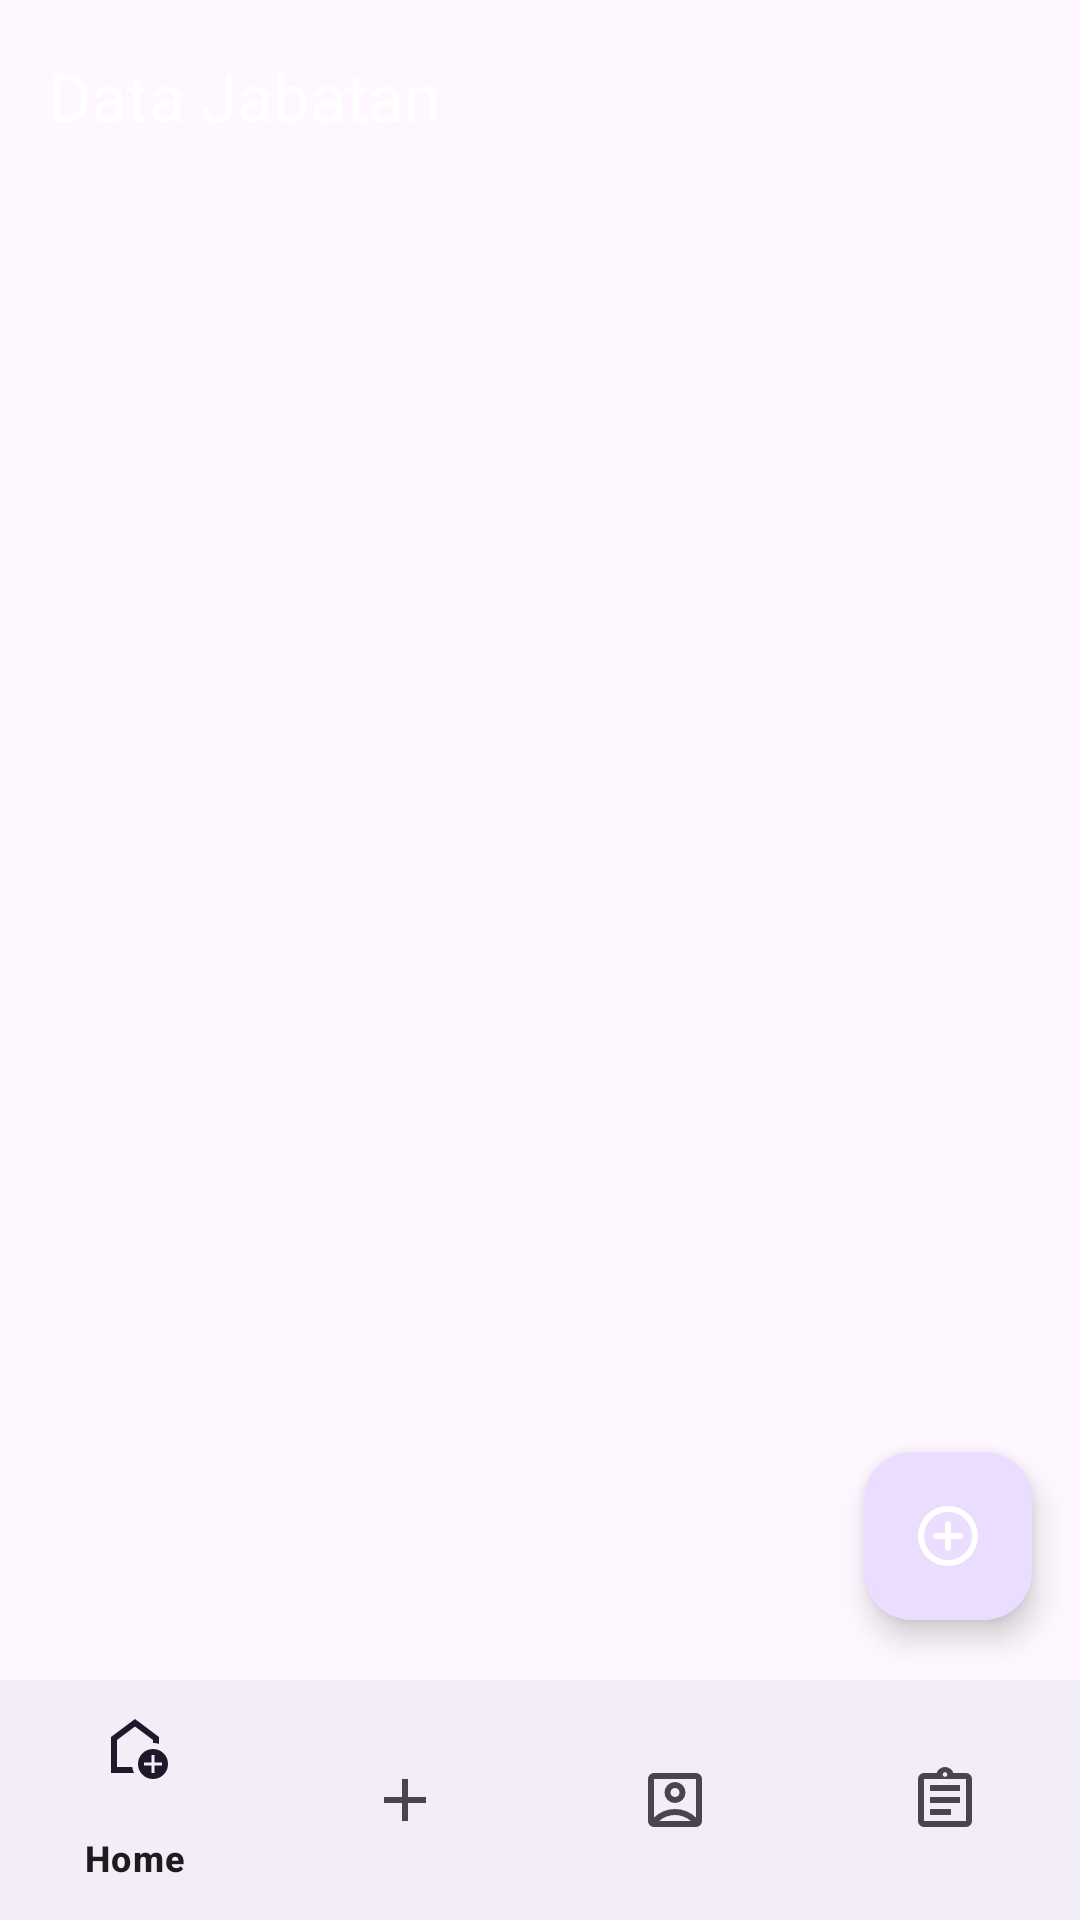

Reconstruct the res/layout file that produces this screen, plus the resources it refers to.
<!-- AndroidManifest.xml: application theme Theme.SmartRecruit -->
<!-- res/layout/activity_data_jabatan.xml -->
<?xml version="1.0" encoding="utf-8"?>
<androidx.coordinatorlayout.widget.CoordinatorLayout xmlns:android="http://schemas.android.com/apk/res/android"
    xmlns:app="http://schemas.android.com/apk/res-auto"
    xmlns:tools="http://schemas.android.com/tools"
    android:layout_width="match_parent"
    android:layout_height="match_parent"
    android:background="@color/background_light"
    tools:context=".DataJabatanActivity">

    <com.google.android.material.appbar.AppBarLayout
        android:layout_width="match_parent"
        android:layout_height="wrap_content">
        <androidx.appcompat.widget.Toolbar
            android:id="@+id/toolbar"
            android:layout_width="match_parent"
            android:layout_height="?attr/actionBarSize"
            android:background="@color/primary_blue"
            app:title="Data Jabatan"
            app:titleTextColor="@color/white" />
    </com.google.android.material.appbar.AppBarLayout>

    <androidx.recyclerview.widget.RecyclerView
        android:id="@+id/rvJabatan"
        android:layout_width="match_parent"
        android:layout_height="match_parent"
        android:paddingTop="4dp"
        app:layout_behavior="@string/appbar_scrolling_view_behavior"
        tools:listitem="@layout/item_jabatan"/>

    <com.google.android.material.floatingactionbutton.FloatingActionButton
        android:id="@+id/fabAdd"
        android:layout_width="wrap_content"
        android:layout_height="wrap_content"
        android:layout_gravity="bottom|end"
        android:layout_marginEnd="16dp"
        android:layout_marginBottom="100dp"
        android:src="@drawable/add"
        android:contentDescription="Tambah Jabatan"
        app:tint="@color/white" />

    <com.google.android.material.bottomnavigation.BottomNavigationView
        android:id="@+id/bottomNav"
        android:layout_width="match_parent"
        android:layout_height="wrap_content"
        android:layout_gravity="bottom"
        app:menu="@menu/bottom_nav_menu" />
</androidx.coordinatorlayout.widget.CoordinatorLayout>
<!-- res/layout/item_jabatan.xml (included above) -->
<?xml version="1.0" encoding="utf-8"?>
<androidx.cardview.widget.CardView xmlns:android="http://schemas.android.com/apk/res/android"
    xmlns:app="http://schemas.android.com/apk/res-auto"
    xmlns:tools="http://schemas.android.com/tools"
    android:layout_width="match_parent"
    android:layout_height="wrap_content"
    android:layout_marginHorizontal="16dp"
    android:layout_marginVertical="6dp"
    app:cardCornerRadius="8dp"
    app:cardElevation="2dp"
    android:clickable="true"
    android:focusable="true"
    android:foreground="?android:attr/selectableItemBackground">

    <LinearLayout
        android:layout_width="match_parent"
        android:layout_height="wrap_content"
        android:orientation="horizontal"
        android:gravity="center_vertical"
        android:padding="12dp">

        
        <ImageView
            android:id="@+id/ivIconJabatan"
            android:layout_width="40dp"
            android:layout_height="40dp"
            android:src="@drawable/account"
            android:contentDescription="Icon Jabatan"
            app:tint="@color/primary_blue" />

        
        <TextView
            android:id="@+id/tvNamaJabatan"
            android:layout_width="0dp"
            android:layout_height="wrap_content"
            android:layout_weight="1"
            android:layout_marginStart="16dp"
            android:text="Nama Jabatan"
            android:textColor="@color/black"
            android:textSize="16sp"
            tools:ignore="HardcodedText" />

        
        <Button
            android:id="@+id/btnDelete"
            android:layout_width="32dp"
            android:layout_height="32dp"
            android:background="@drawable/delete_24"
            android:text="X"
            android:textColor="@color/white"
            android:textSize="14sp"
            android:textStyle="bold"
            android:contentDescription="Hapus Jabatan" />



    </LinearLayout>

</androidx.cardview.widget.CardView>
<!-- resources referenced by this layout -->
<resources>
  <color name="black">#FF000000</color>
  <color name="white">#FFFFFFFF</color>
  <!-- drawable account (drawable) -->
  <vector xmlns:android="http://schemas.android.com/apk/res/android" android:height="24dp" android:tint="#070707" android:viewportHeight="960" android:viewportWidth="960" android:width="24dp">
        
      <path android:fillColor="@android:color/white" android:pathData="M200,714Q254,661 325.5,630.5Q397,600 480,600Q563,600 634.5,630.5Q706,661 760,714L760,200Q760,200 760,200Q760,200 760,200L200,200Q200,200 200,200Q200,200 200,200L200,714ZM480,520Q538,520 579,479Q620,438 620,380Q620,322 579,281Q538,240 480,240Q422,240 381,281Q340,322 340,380Q340,438 381,479Q422,520 480,520ZM200,840Q167,840 143.5,816.5Q120,793 120,760L120,200Q120,167 143.5,143.5Q167,120 200,120L760,120Q793,120 816.5,143.5Q840,167 840,200L840,760Q840,793 816.5,816.5Q793,840 760,840L200,840ZM269,760L691,760Q691,760 691,760Q691,760 691,760Q647,721 591.5,700.5Q536,680 480,680Q424,680 367.5,700.5Q311,721 269,760Q269,760 269,760Q269,760 269,760ZM480,440Q455,440 437.5,422.5Q420,405 420,380Q420,355 437.5,337.5Q455,320 480,320Q505,320 522.5,337.5Q540,355 540,380Q540,405 522.5,422.5Q505,440 480,440ZM480,457L480,457Q480,457 480,457Q480,457 480,457L480,457Q480,457 480,457Q480,457 480,457L480,457Q480,457 480,457Q480,457 480,457Q480,457 480,457Q480,457 480,457Z"/>
      
  </vector>
  <!-- drawable add (drawable) -->
  <vector xmlns:android="http://schemas.android.com/apk/res/android" android:height="24dp" android:tint="#070707" android:viewportHeight="960" android:viewportWidth="960" android:width="24dp">
        
      <path android:fillColor="@android:color/white" android:pathData="M440,520L440,640Q440,657 451.5,668.5Q463,680 480,680Q497,680 508.5,668.5Q520,657 520,640L520,520L640,520Q657,520 668.5,508.5Q680,497 680,480Q680,463 668.5,451.5Q657,440 640,440L520,440L520,320Q520,303 508.5,291.5Q497,280 480,280Q463,280 451.5,291.5Q440,303 440,320L440,440L320,440Q303,440 291.5,451.5Q280,463 280,480Q280,497 291.5,508.5Q303,520 320,520L440,520ZM480,880Q397,880 324,848.5Q251,817 197,763Q143,709 111.5,636Q80,563 80,480Q80,397 111.5,324Q143,251 197,197Q251,143 324,111.5Q397,80 480,80Q563,80 636,111.5Q709,143 763,197Q817,251 848.5,324Q880,397 880,480Q880,563 848.5,636Q817,709 763,763Q709,817 636,848.5Q563,880 480,880ZM480,800Q614,800 707,707Q800,614 800,480Q800,346 707,253Q614,160 480,160Q346,160 253,253Q160,346 160,480Q160,614 253,707Q346,800 480,800ZM480,480Q480,480 480,480Q480,480 480,480Q480,480 480,480Q480,480 480,480Q480,480 480,480Q480,480 480,480Q480,480 480,480Q480,480 480,480Z"/>
      
  </vector>
  <!-- drawable delete_24 (drawable) -->
  <vector xmlns:android="http://schemas.android.com/apk/res/android" android:height="24dp" android:tint="#070707" android:viewportHeight="960" android:viewportWidth="960" android:width="24dp">
        
      <path android:fillColor="@android:color/white" android:pathData="M280,840Q247,840 223.5,816.5Q200,793 200,760L200,240L160,240L160,160L360,160L360,120L600,120L600,160L800,160L800,240L760,240L760,760Q760,793 736.5,816.5Q713,840 680,840L280,840ZM680,240L280,240L280,760Q280,760 280,760Q280,760 280,760L680,760Q680,760 680,760Q680,760 680,760L680,240ZM360,680L440,680L440,320L360,320L360,680ZM520,680L600,680L600,320L520,320L520,680ZM280,240L280,240L280,760Q280,760 280,760Q280,760 280,760L280,760Q280,760 280,760Q280,760 280,760L280,240Z"/>
      
  </vector>
  <style name="Theme.SmartRecruit" parent="Base.Theme.SmartRecruit" />
  <style name="Base.Theme.SmartRecruit" parent="Theme.Material3.DayNight.NoActionBar">
          
          
      </style>
</resources>
